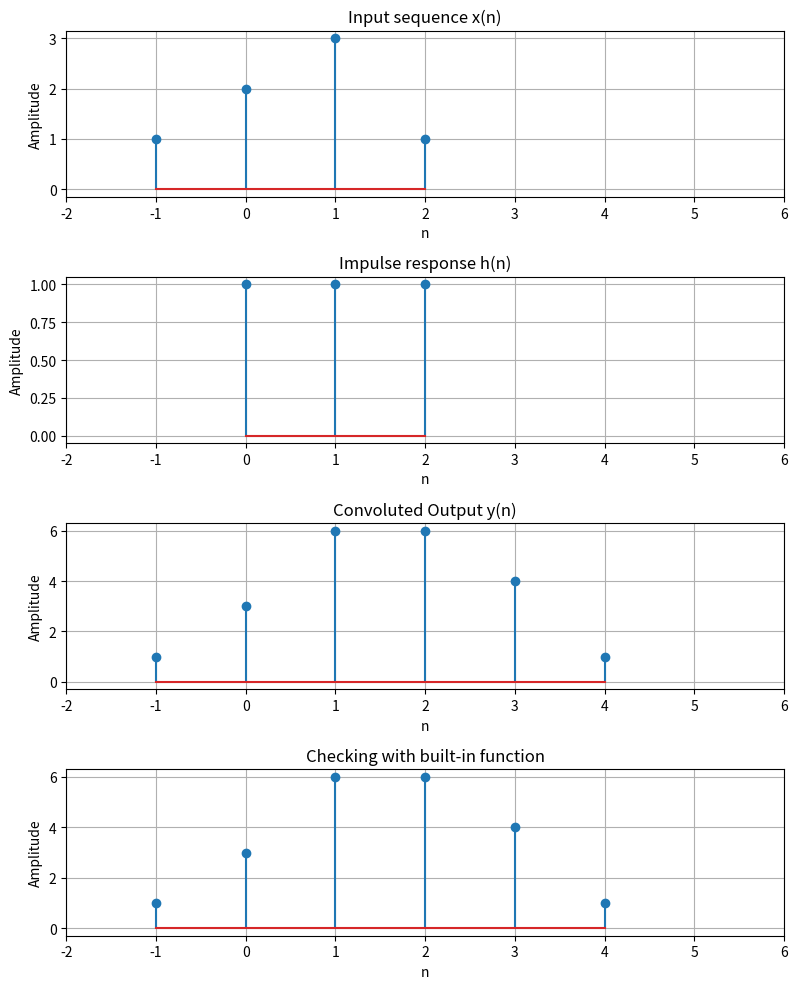

Source code (Python):
import numpy as np
import matplotlib.pyplot as plt

def sig_conv(x, nx, h, nh):
    N = len(x) + len(h) -1
    y = np.zeros(N)
    for n in range(N):
        for k in range(len(x)):
            if 0 <= n-k < len(h):
                y[n] += x[k] * h[n-k]
    ny = np.arange(nx[0]+nh[0], nx[0]+nh[0]+N)
    return y,ny

x = np.array([1,2,3,1])
nx = np.arange(-1,3)

h = np.array([1,1,1])
nh = np.arange(0,3)

y,ny = sig_conv(x,nx,h,nh)

y1 = np.convolve(x,h)

plt.figure(figsize=(8,10))

plt.subplot(4,1,1)
plt.stem(nx,x)
plt.title('Input sequence x(n)')
plt.xlabel('n')
plt.ylabel('Amplitude')
plt.xlim(-2,6)
plt.grid()

plt.subplot(4,1,2)
plt.stem(nh,h)
plt.title('Impulse response h(n)')
plt.xlabel('n')
plt.ylabel('Amplitude')
plt.xlim(-2,6)
plt.grid()

plt.subplot(4,1,3)
plt.stem(ny,y)
plt.title('Convoluted Output y(n)')
plt.xlabel('n')
plt.ylabel('Amplitude')
plt.xlim(-2,6)
plt.grid()

plt.subplot(4,1,4)
plt.stem(ny, y1)
plt.title('Checking with built-in function')
plt.xlabel('n')
plt.ylabel('Amplitude')
plt.xlim(-2,6)
plt.grid()

plt.tight_layout()
plt.show()
